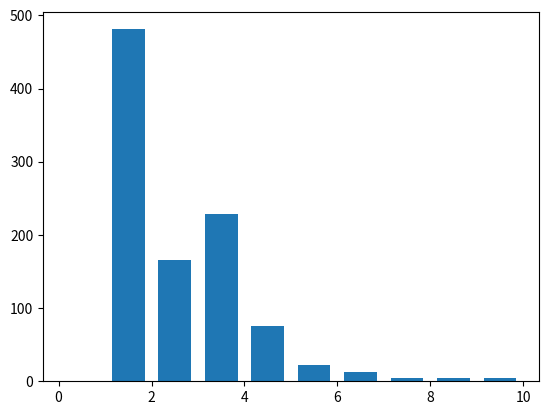

Write the Python code that produced this figure.
__author__ = 'Indrayana'

import numpy as np
import matplotlib.pyplot as plt

def roundPrice(p, delta):
    return round(p / delta, 0) * delta

def generateSample(p0, timeLen):
    pHatVec = np.random.rand(timeLen) * 20 - 10
    pVec = np.zeros(timeLen)
    pVec[0] = p0

    for timeIdx in range(1, timeLen):
        pPrev = pVec[timeIdx-1]
        pVec[timeIdx] = pPrev + 0.5 * (120 - pPrev) + pHatVec[timeIdx]

    return pVec

numIter = 10000
numSamples = 1000
timeLen = 10
p0 = 100

#delta = 1
#delta = 5
delta = 10

valuesTable = dict()

for iterIdx in range(0, numIter):
    stepSize = 1 / (iterIdx + 1)
    stepSizeComp = 1 - 1 / (iterIdx + 1)

    pVec = generateSample(p0, timeLen)

    for timeIdx in range(0, timeLen):
        priceVal = pVec[timeIdx]
        stateVal = int(roundPrice(priceVal, delta))
        stateCurrKey = (timeIdx, stateVal)

        sellReward = priceVal
        keepReward = 0.0
        if timeIdx < timeLen - 1:
            priceNext = pVec[timeIdx+1]
            stateValNext = int(roundPrice(priceNext, delta))
            stateNextKey = (timeIdx + 1, stateValNext)
            if stateNextKey in valuesTable:
                keepReward = valuesTable[stateNextKey]

        newValue = max(sellReward, keepReward)
        oldValue = 0.0

        if stateCurrKey in valuesTable:
            oldValue = valuesTable[stateCurrKey]

        updateValue = stepSizeComp * oldValue + stepSize * newValue
        valuesTable[stateCurrKey] = updateValue

sellTimes = np.zeros(numSamples)

for sampleIdx in range(0, numSamples):
    sampleCurr = generateSample(p0, timeLen)

    for timeIdx in range(0, timeLen):
        pCurr = sampleCurr[timeIdx]
        stateCurr = int(roundPrice(pCurr, delta))

        if not (timeIdx, stateCurr) in valuesTable:
            continue

        if pCurr > valuesTable[(timeIdx, stateCurr)]:
            sellTimes[sampleIdx] = timeIdx
            break

hist, bins = np.histogram(sellTimes, bins=10, range=(0.0, 10.0))
print(hist)
width = 0.7 * (bins[1] - bins[0])
center = (bins[:-1] + bins[1:]) / 2
plt.bar(center, hist, align='center', width=width)
plt.show()